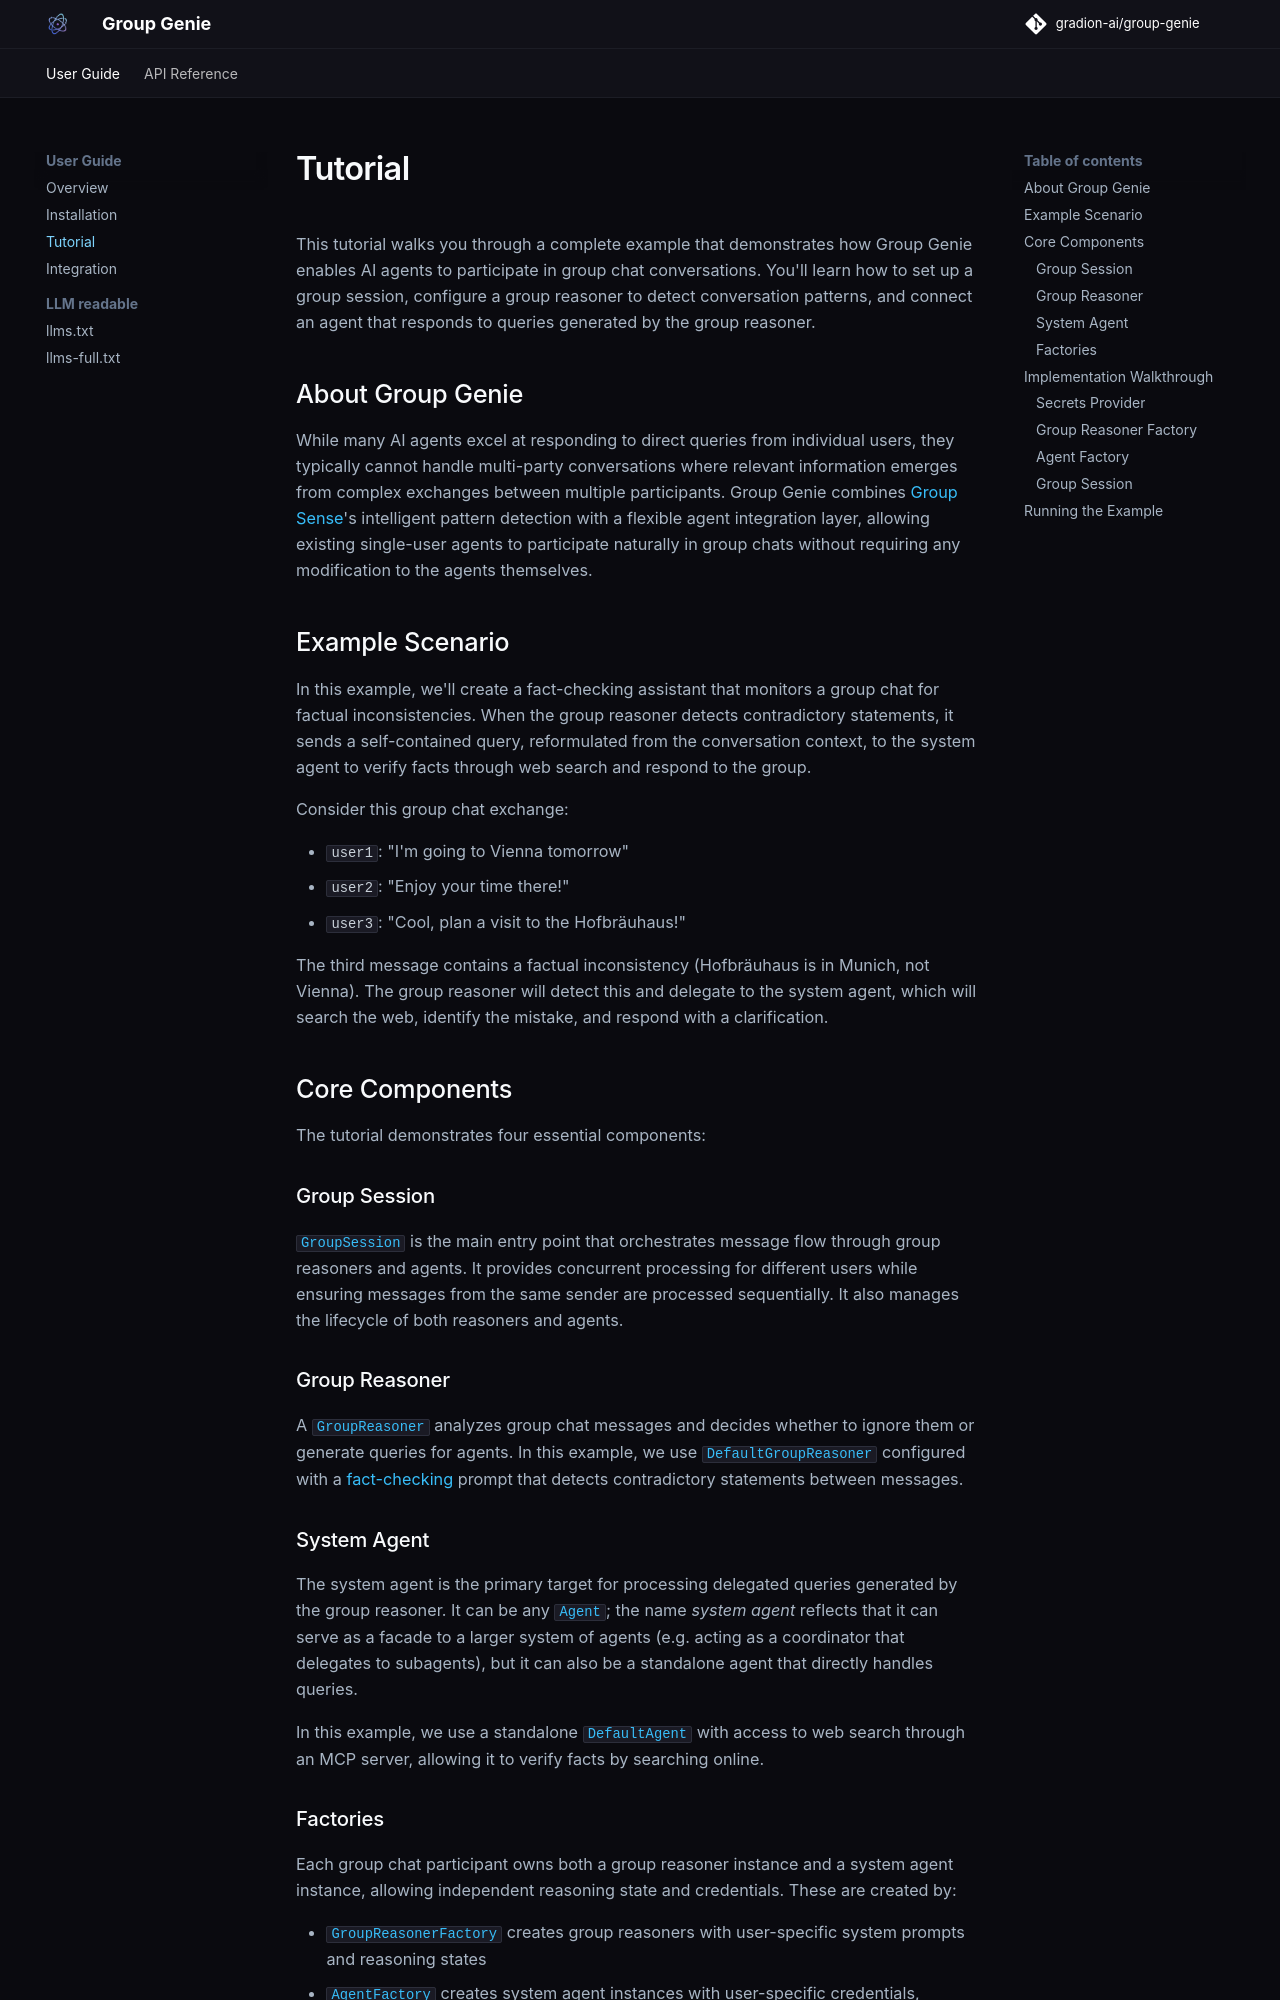

repository: gradion-ai/group-genie · page: tutorial/index.html · generator: mkdocs

# Tutorial

This tutorial walks you through a complete example that demonstrates how Group Genie enables AI agents to participate in group chat conversations. You'll learn how to set up a group session, configure a group reasoner to detect conversation patterns, and connect an agent that responds to queries generated by the group reasoner.

## About Group Genie

While many AI agents excel at responding to direct queries from individual users, they typically cannot handle multi-party conversations where relevant information emerges from complex exchanges between multiple participants. Group Genie combines [Group Sense](https://gradion-ai.github.io/group-sense/)'s intelligent pattern detection with a flexible agent integration layer, allowing existing single-user agents to participate naturally in group chats without requiring any modification to the agents themselves.

## Example Scenario

In this example, we'll create a fact-checking assistant that monitors a group chat for factual inconsistencies. When the group reasoner detects contradictory statements, it sends a self-contained query, reformulated from the conversation context, to the system agent to verify facts through web search and respond to the group.

Consider this group chat exchange:

- `user1`: "I'm going to Vienna tomorrow"
- `user2`: "Enjoy your time there!"
- `user3`: "Cool, plan a visit to the Hofbräuhaus!"

The third message contains a factual inconsistency (Hofbräuhaus is in Munich, not Vienna). The group reasoner will detect this and delegate to the system agent, which will search the web, identify the mistake, and respond with a clarification.

## Core Components

The tutorial demonstrates four essential components:

### Group Session

[`GroupSession`][group_genie.session.GroupSession] is the main entry point that orchestrates message flow through group reasoners and agents. It provides concurrent processing for different users while ensuring messages from the same sender are processed sequentially. It also manages the lifecycle of both reasoners and agents.

### Group Reasoner

A [`GroupReasoner`][group_genie.reasoner.base.GroupReasoner] analyzes group chat messages and decides whether to ignore them or generate queries for agents. In this example, we use [`DefaultGroupReasoner`][group_genie.agent.provider.pydantic_ai.group.DefaultGroupReasoner] configured with a [fact-checking](https://github.com/gradion-ai/group-genie/blob/main/examples/prompts/reasoner/fact_check.md) prompt that detects contradictory statements between messages.
